Dataset: dataset (GitHub, 97dantas/CNN-PDS). Classes: capela anomalia, chapel normal.

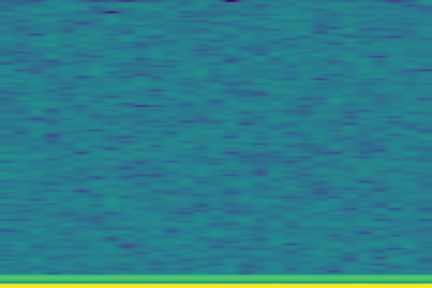
Label: chapel normal

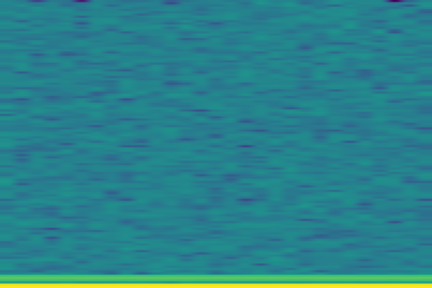
Label: chapel normal

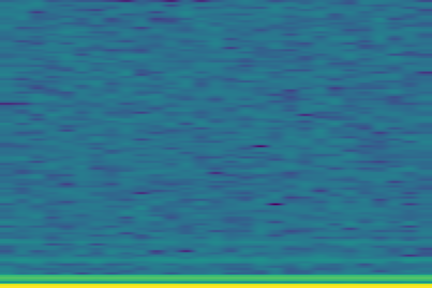
Label: capela anomalia

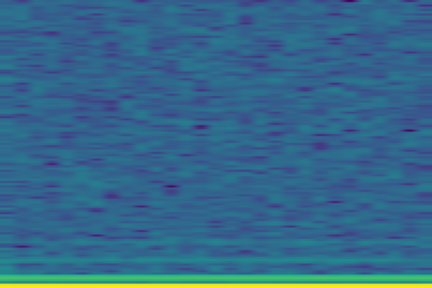
Label: capela anomalia

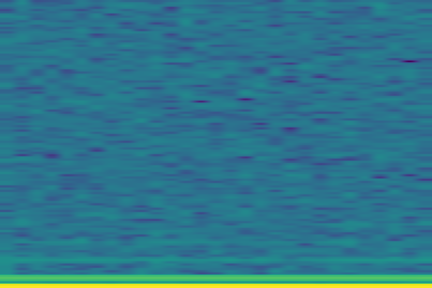
Label: capela anomalia

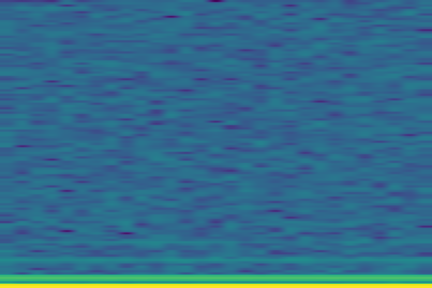
Label: capela anomalia
